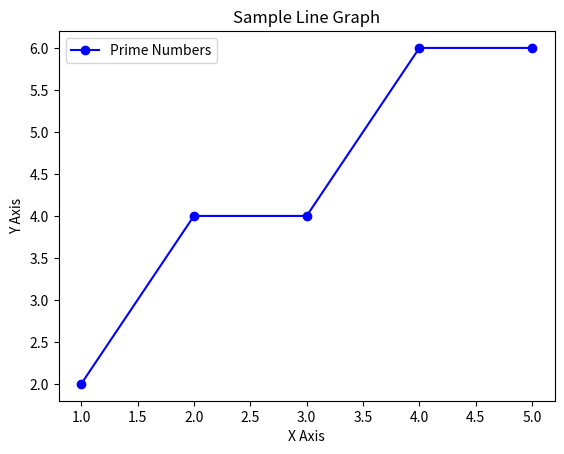

Generate this figure with matplotlib:
import matplotlib.pyplot as plt

# Sample data
x = [1, 2, 3, 4, 5]
y = [2,4,4,6,6]

# Create a new figure
plt.figure()

# Plot the data
plt.plot(x,y, marker='o', linestyle='-', color='b', label='Prime Numbers')

# Add a title
plt.title('Sample Line Graph')

# Label the x and y axes
plt.xlabel('X Axis')
plt.ylabel('Y Axis')

# Add a legend
plt.legend()

# Display the plot
plt.show()

# import matplotlib.pyplot as plt
#
# x = [2,4,6,8,9]
# [redacted]
#
# plt.figure()
#
# plt.plot(x,y, marker='o', linestyle='-', color='b', label='Prime Numbers')
#
# plt.title('reesult')
#
# plt.xlabel('X axis')
# plt.ylabel('Y axis')
#
# plt.legend()
# plt.show()